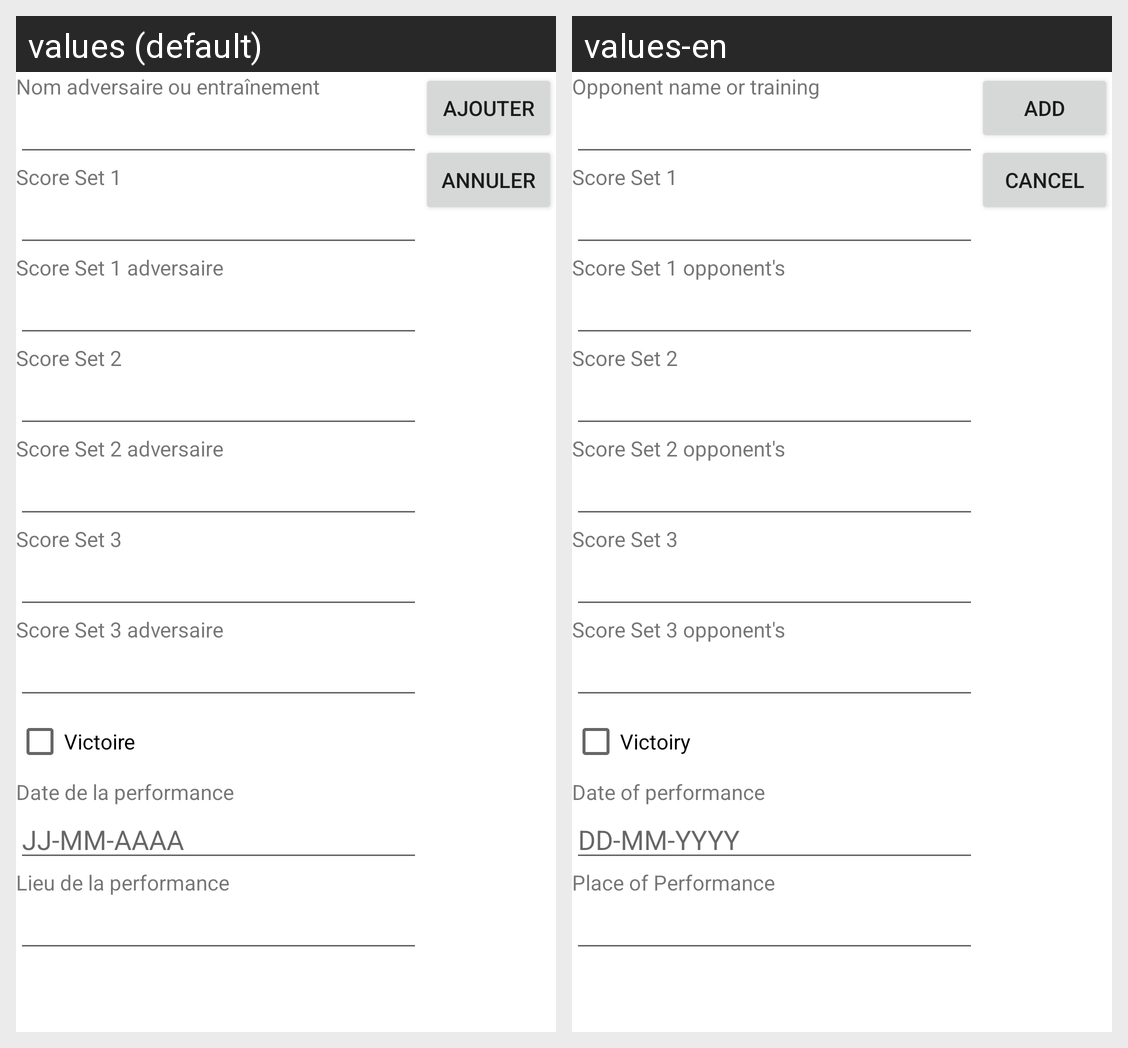

Locale-by-locale string values for the Android screen shown in this grid:
Android screen res/layout/addperform.xml rendered under 2 locales, left to right: values (default), values-en. Device: Nexus 5 (rendered at 1080×1920; each locale shown at half size, 540×960, under a caption strip naming it); theme Theme.MaterialComponents.DayNight.NoActionBar.
Strings drawn on this screen, with the default value and each locale's value (text and hints the layout hard-codes, and strings that could not be matched under every locale, appear in the picture but are not listed):

add_perform_add_text_noma
  values: Nom adversaire ou entraînement
  values-en: Opponent name or training

add_perform_add_text_set1j
  values: Score Set 1
  values-en: Score Set 1

add_perform_add_text_set1a
  values: Score Set 1 adversaire
  values-en: Score Set 1 opponent's

add_perform_add_text_set2j
  values: Score Set 2
  values-en: Score Set 2

add_perform_add_text_set2a
  values: Score Set 2 adversaire
  values-en: Score Set 2 opponent's

add_perform_add_text_set3j
  values: Score Set 3
  values-en: Score Set 3

add_perform_add_text_set3a
  values: Score Set 3 adversaire
  values-en: Score Set 3 opponent's

add_perform_add_text_result
  values: Victoire
  values-en: Victoiry

add_perform_add_text_date
  values: Date de la performance
  values-en: Date of performance

add_perform_date_type
  values: JJ-MM-AAAA
  values-en: DD-MM-YYYY

add_perform_add_text_location
  values: Lieu de la performance
  values-en: Place of Performance

add_perform_button_text
  values: Ajouter
  values-en: Add

cancel_button
  values: Annuler
  values-en: Cancel
